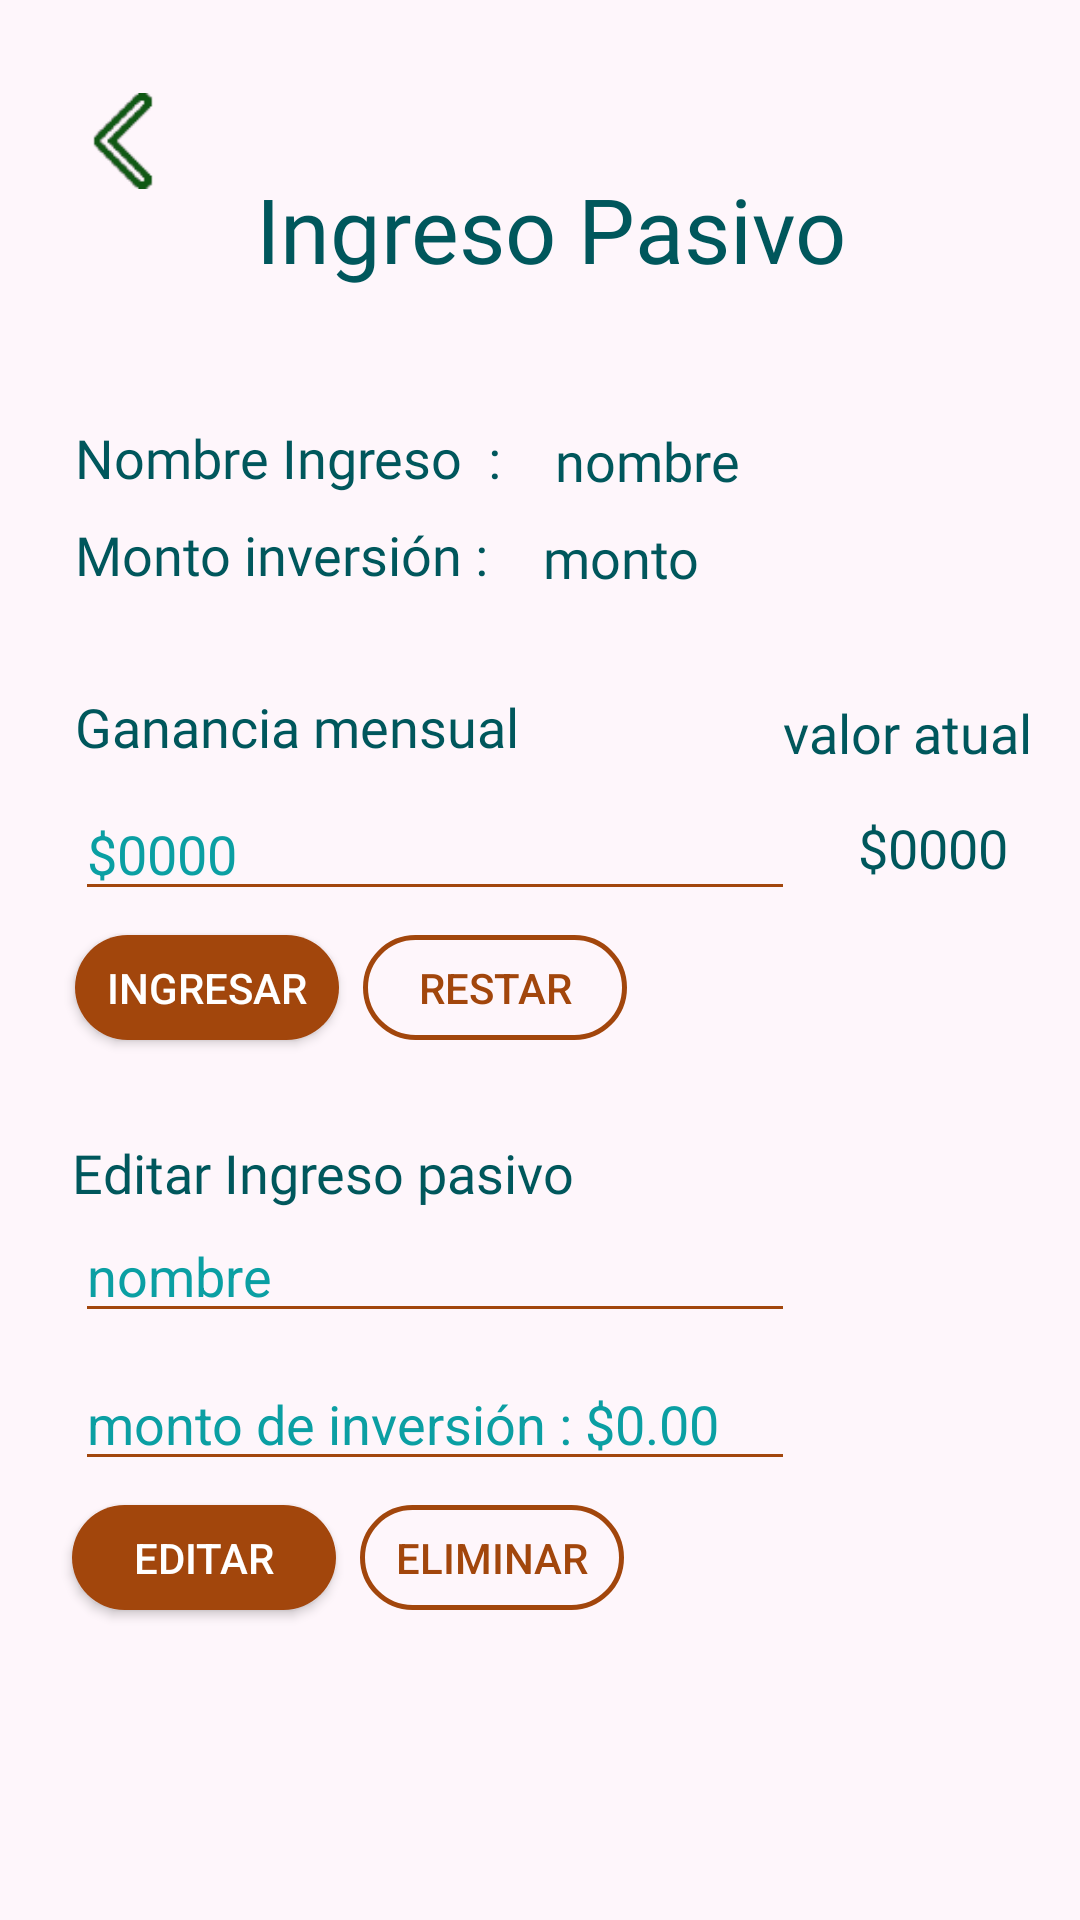

The Android layout XML behind this screen, and the referenced resources:
<!-- AndroidManifest.xml: application theme Theme.AppCompat.NoActionBar -->
<!-- res/layout/activity_ingreso_pasivo.xml -->
<?xml version="1.0" encoding="utf-8"?>
<androidx.constraintlayout.widget.ConstraintLayout
    xmlns:android="http://schemas.android.com/apk/res/android"
    xmlns:app="http://schemas.android.com/apk/res-auto"
    xmlns:tools="http://schemas.android.com/tools"
    android:layout_width="match_parent"
    android:layout_height="match_parent"
    android:background="@color/colorFondo"
    tools:context="com.example.moneymapp.pasivos.IngresoPasivo">

    <ImageView
        android:id="@+id/imgvPresupuesto5"
        android:layout_width="32dp"
        android:layout_height="38dp"
        android:layout_marginStart="25dp"
        android:layout_marginTop="28dp"
        android:onClick="iraPasivos2"
        app:layout_constraintStart_toStartOf="parent"
        app:layout_constraintTop_toTopOf="parent"
        app:srcCompat="@drawable/flecha2" />

    <Button
        android:id="@+id/btnEditarp"
        android:layout_width="wrap_content"
        android:layout_height="35dp"
        android:layout_marginStart="24dp"
        android:layout_marginTop="8dp"
        android:background="@drawable/button_rounded"
        android:onClick="actualizarDatosp"
        android:text="editar"
        app:layout_constraintStart_toStartOf="parent"
        app:layout_constraintTop_toBottomOf="@+id/edtNuevomonto" />

    <Button
        android:id="@+id/btnEliminarg"
        android:layout_width="wrap_content"
        android:layout_height="35dp"
        android:layout_marginStart="8dp"
        android:layout_marginTop="8dp"
        android:background="@drawable/button_rounded_borde"
        android:onClick="eliminarPasivo"
        android:text="eliminar"
        android:textColor="@color/colorPrimary"
        app:layout_constraintStart_toEndOf="@+id/btnEditarp"
        app:layout_constraintTop_toBottomOf="@+id/edtNuevomonto" />

    <TextView
        android:id="@+id/txvValoractualg"
        android:layout_width="wrap_content"
        android:layout_height="wrap_content"
        android:layout_marginTop="14dp"
        android:layout_marginEnd="24dp"
        android:fontFamily="@font/arialbold"
        android:text="$0000"
        android:textColor="@color/colorLetras"
        android:textSize="18sp"
        app:layout_constraintEnd_toEndOf="parent"
        app:layout_constraintTop_toBottomOf="@+id/txvVapasivo" />

    <TextView
        android:id="@+id/txvVapasivo"
        android:layout_width="wrap_content"
        android:layout_height="wrap_content"
        android:layout_marginTop="232dp"
        android:layout_marginEnd="16dp"
        android:fontFamily="@font/arialbold"
        android:text="valor atual"
        android:textColor="@color/colorLetras"
        android:textSize="18sp"
        app:layout_constraintEnd_toEndOf="parent"
        app:layout_constraintTop_toTopOf="parent" />

    <TextView
        android:id="@+id/txtViewNombre2"
        android:layout_width="wrap_content"
        android:layout_height="wrap_content"
        android:layout_marginStart="24dp"
        android:layout_marginTop="32dp"
        android:fontFamily="@font/arialbold"
        android:text="Editar Ingreso pasivo"
        android:textColor="@color/colorLetras"
        android:textSize="18sp"
        app:layout_constraintStart_toStartOf="parent"
        app:layout_constraintTop_toBottomOf="@+id/btnIngresarg" />

    <Button
        android:id="@+id/btnIngresarg"
        android:layout_width="wrap_content"
        android:layout_height="35dp"
        android:layout_marginStart="25dp"
        android:layout_marginTop="8dp"
        android:background="@drawable/button_rounded"
        android:onClick="actualizarGanancia"
        android:text="ingresar"
        app:layout_constraintStart_toStartOf="parent"
        app:layout_constraintTop_toBottomOf="@+id/edtGpasivo" />

    <TextView
        android:id="@+id/txvMontopasivo"
        android:layout_width="wrap_content"
        android:layout_height="wrap_content"
        android:layout_marginStart="18dp"
        android:layout_marginTop="8dp"
        android:text="monto"
        android:fontFamily="@font/arialbold"
        android:textColor="@color/colorLetras"
        android:textSize="18sp"
        app:layout_constraintStart_toEndOf="@+id/txtViewNombre3"
        app:layout_constraintTop_toBottomOf="@+id/txvNamepasivo" />

    <Button
        android:id="@+id/btnRestarg"
        android:layout_width="wrap_content"
        android:layout_height="35dp"
        android:layout_marginStart="8dp"
        android:layout_marginTop="8dp"
        android:background="@drawable/button_rounded_borde"
        android:onClick="restarGanancia"
        android:text="restar"
        android:textColor="@color/colorPrimary"
        app:layout_constraintStart_toEndOf="@+id/btnIngresarg"
        app:layout_constraintTop_toBottomOf="@+id/edtGpasivo" />

    <TextView
        android:id="@+id/txtViewNombre"
        android:layout_width="wrap_content"
        android:layout_height="wrap_content"
        android:layout_marginStart="25dp"
        android:layout_marginTop="44dp"
        android:text="Nombre Ingreso  :"
        android:textColor="@color/colorLetras"
        android:fontFamily="@font/arialbold"
        android:textSize="18sp"
        app:layout_constraintStart_toStartOf="parent"
        app:layout_constraintTop_toBottomOf="@+id/txtViewNombre6" />

    <TextView
        android:id="@+id/txtViewNombre6"
        android:layout_width="wrap_content"
        android:layout_height="wrap_content"
        android:layout_marginTop="56dp"
        android:text=" Ingreso Pasivo"
        android:textColor="@color/colorLetras"
        android:fontFamily="@font/arialbold"
        android:textSize="30sp"
        app:layout_constraintEnd_toEndOf="parent"
        app:layout_constraintStart_toStartOf="parent"
        app:layout_constraintTop_toTopOf="parent" />

    <TextView
        android:id="@+id/txtViewNombre3"
        android:layout_width="wrap_content"
        android:layout_height="wrap_content"
        android:layout_marginStart="25dp"
        android:layout_marginTop="8dp"
        android:text="Monto inversión :"
        android:textColor="@color/colorLetras"
        android:fontFamily="@font/arialbold"
        android:textSize="18sp"
        app:layout_constraintStart_toStartOf="parent"
        app:layout_constraintTop_toBottomOf="@+id/txtViewNombre" />

    <TextView
        android:id="@+id/txtViewNombre5"
        android:layout_width="wrap_content"
        android:layout_height="wrap_content"
        android:layout_marginStart="25dp"
        android:layout_marginTop="32dp"
        android:text="Ganancia mensual"
        android:fontFamily="@font/arialbold"
        android:textColor="@color/colorLetras"
        android:textSize="18sp"
        app:layout_constraintStart_toStartOf="parent"
        app:layout_constraintTop_toBottomOf="@+id/txvMontopasivo" />

    <TextView
        android:id="@+id/txvNamepasivo"
        android:layout_width="wrap_content"
        android:layout_height="wrap_content"
        android:layout_marginStart="18dp"
        android:layout_marginTop="45dp"
        android:text="nombre"
        android:textColor="@color/colorLetras"
        android:fontFamily="@font/arial"
        android:textSize="18sp"
        app:layout_constraintStart_toEndOf="@+id/txtViewNombre"
        app:layout_constraintTop_toBottomOf="@+id/txtViewNombre6" />

    <EditText
        android:id="@+id/edtNuevoname"
        android:layout_width="match_parent"
        android:layout_height="wrap_content"
        android:layout_marginStart="25dp"
        android:layout_marginEnd="95dp"
        android:backgroundTint="@color/colorPrimary"
        android:ems="10"
        android:hint="nombre"
        android:inputType="textPersonName"
        android:textColor="@color/colorLetras"
        android:textColorHint="@color/colorHint"
        app:layout_constraintEnd_toEndOf="parent"
        app:layout_constraintStart_toStartOf="parent"
        app:layout_constraintTop_toBottomOf="@+id/txtViewNombre2" />

    <EditText
        android:id="@+id/edtNuevomonto"
        android:layout_width="match_parent"
        android:layout_height="wrap_content"
        android:layout_marginStart="25dp"
        android:layout_marginTop="8dp"
        android:layout_marginEnd="95dp"
        android:backgroundTint="@color/colorPrimary"
        android:ems="10"
        android:hint="monto de inversión : $0.00"
        android:inputType="number"
        android:textColor="@color/colorLetras"
        android:textColorHint="@color/colorHint"
        app:layout_constraintEnd_toEndOf="parent"
        app:layout_constraintStart_toStartOf="parent"
        app:layout_constraintTop_toBottomOf="@+id/edtNuevoname" />

    <EditText
        android:id="@+id/edtGpasivo"
        android:layout_width="match_parent"
        android:layout_height="wrap_content"
        android:layout_marginStart="25dp"
        android:layout_marginTop="8dp"
        android:layout_marginEnd="95dp"
        android:ems="10"
        android:textColorHint="@color/colorHint"
        android:backgroundTint="@color/colorPrimary"
        android:hint="$0000"
        android:textColor="@color/colorLetras"
        android:inputType="number"
        app:layout_constraintEnd_toEndOf="parent"
        app:layout_constraintStart_toStartOf="parent"
        app:layout_constraintTop_toBottomOf="@+id/txtViewNombre5" />

</androidx.constraintlayout.widget.ConstraintLayout>
<!-- resources referenced by this layout -->
<resources>
  <color name="colorFondo">#fef6fb</color>
  <color name="colorHint">#0B9FA3</color>
  <color name="colorLetras">#00575C</color>
  <color name="colorPrimary">#A2460C</color>
  <!-- drawable button_rounded (drawable) -->
  <?xml version="1.0" encoding="utf-8"?>
  <shape xmlns:android="http://schemas.android.com/apk/res/android">
      <corners android:radius="20dp"/>
      <solid android:color="#A2460C"/>
  </shape>
  <!-- drawable button_rounded_borde (drawable) -->
  <?xml version="1.0" encoding="utf-8"?>
  <shape xmlns:android="http://schemas.android.com/apk/res/android">
      <corners android:radius="20dp"/>
      <stroke
              android:width="1.5dp"
              android:color="#A2460C"/>
  </shape>
  <!-- drawable flecha2: png bitmap (drawable-v24, 2067 bytes) -->
</resources>
